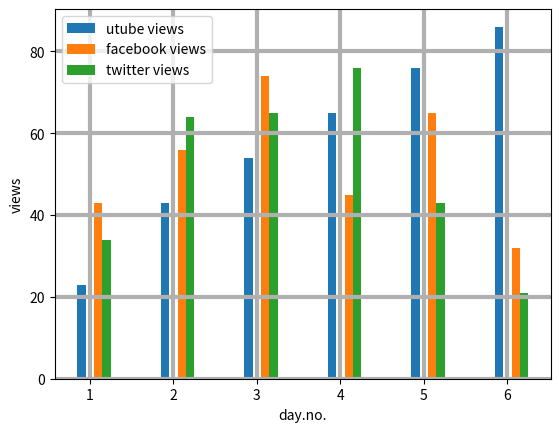

Python code for this plot:
import matplotlib.pyplot as plt
views=[23,43,54,65,76,86]
fviews=[43,56,74,45,65,32]
xviews=[34,64,65,76,43,21]
x=[1,2,3,4,5,6]
""""
plt.plot(days,views,label='utube views',color='r',marker='h',markerfacecolor='g',ls='--',lw='5',mec='k',mew='5')  #mentioning name to aa data line  plt.scatter()
plt.plot(days,fviews,label='facebook views',color='b',marker='h',markerfacecolor='g',ls='--',lw='5',mec='k',mew='5')
plt.plot(days,xviews,label='twitter views',color='k',marker='h',markerfacecolor='g',ls='--',lw='5',mec='k',mew='5')"""
plt.bar([a-0.10 for a in x],views,label='utube views',width=0.10)  #mentioning name to aa data line  plt.scatter()
plt.bar([a+0.10 for a in x],fviews,label='facebook views',width=0.1)
plt.bar([a+0.20 for a in x],xviews,label='twitter views',width=0.1)

plt.xlabel('day.no.')                               #mentioning name  on x,y axis
plt.ylabel('views')
plt.legend()                                        #calling ,we can set position as legend(loc='upper right')
plt.grid(True,lw='3')
plt.show()                                      #for limits in axis as plt.xlim(),ylim()